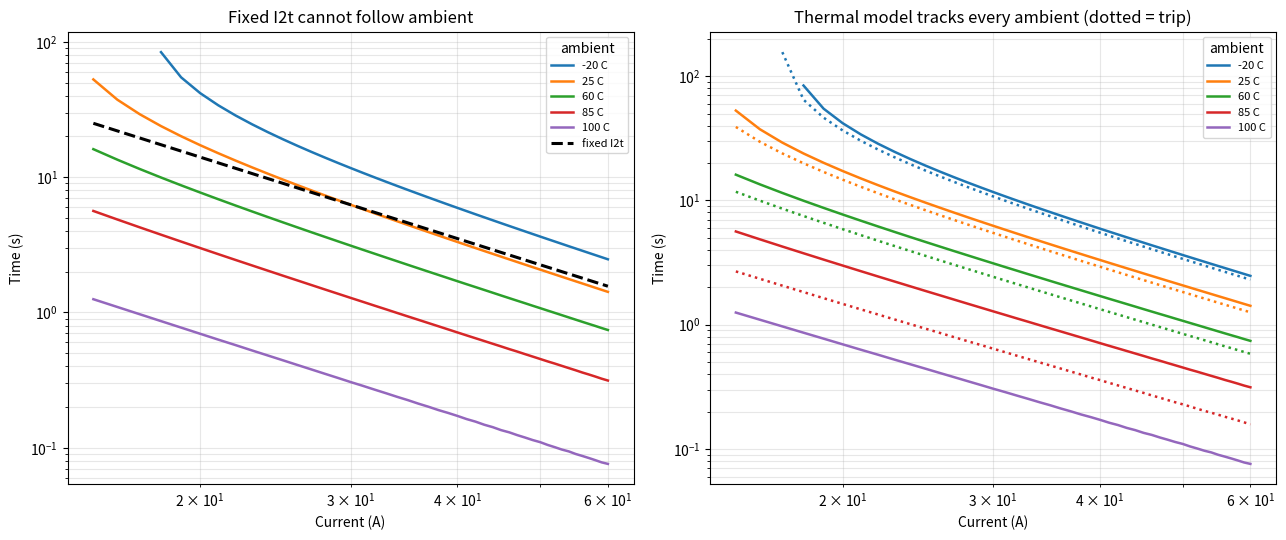

Write the Python code that produced this figure.
import numpy as np
import matplotlib
matplotlib.use("Agg")
import matplotlib.pyplot as plt

R20, alpha = 0.0344, 0.00393
Cth, Rth   = 2.5, 9.0
T_limit, T_TRIP = 105.0, 95.0

def simulate(current, T_amb, limit, max_time=600.0, dt=0.001):
    T = T_amb
    for i in range(int(max_time / dt)):
        R = R20 * (1 + alpha * (T - 20))
        T += (current**2 * R - (T - T_amb) / Rth) / Cth * dt
        if T >= limit:
            return i * dt
    return None

damage = lambda I, Ta: simulate(I, Ta, T_limit)
model  = lambda I, Ta: simulate(I, Ta, T_TRIP)
K      = 30**2 * damage(30, 25.0)
i2t    = lambda I: K / I**2

ambients = [-20, 25, 60, 85, 100]
currents = [20, 30, 40, 50]

rows = []
for Ta in ambients:
    for I in currents:
        d, m, f = damage(I, Ta), model(I, Ta), i2t(I)
        if d is None or d <= 0:
            continue   # ambient at/above the insulation limit: no current is safe
        rows.append(dict(amb=Ta, I=I, damage=d, i2t=f, model=m,
                         i2t_margin=(d - f) / d * 100,
                         model_margin=(d - m) / d * 100))

print(f"{'amb':>5}{'I':>5}{'damage':>9}{'I2t':>8}{'model':>8}"
      f"{'I2t marg':>10}{'mdl marg':>10}")
for r in rows:
    print(f"{r['amb']:5.0f}{r['I']:5.0f}{r['damage']:9.2f}{r['i2t']:8.2f}"
          f"{r['model']:8.2f}{r['i2t_margin']:9.0f}%{r['model_margin']:9.0f}%")

fails_i2t   = sum(1 for r in rows if r['i2t_margin']   < 0)
fails_model = sum(1 for r in rows if r['model_margin'] < 0)
print(f"\nFixed I2t   fails {fails_i2t}/{len(rows)} conditions")
print(f"Thermal model fails {fails_model}/{len(rows)} conditions")

with open("results.csv", "w") as f:
    f.write("ambient_C,current_A,damage_s,i2t_trip_s,model_trip_s,"
            "i2t_margin_pct,model_margin_pct\n")
    for r in rows:
        f.write(f"{r['amb']},{r['I']},{r['damage']:.4f},{r['i2t']:.4f},"
                f"{r['model']:.4f},{r['i2t_margin']:.1f},{r['model_margin']:.1f}\n")

fig, ax = plt.subplots(1, 2, figsize=(13, 5.5))
Isweep = np.arange(15, 61, 1.0)
for Ta in ambients:
    d = [(I, damage(I, Ta)) for I in Isweep]
    d = [(I, t) for I, t in d if t]
    ax[0].loglog([p[0] for p in d], [p[1] for p in d], lw=1.8, label=f"{Ta} C")
ax[0].loglog(Isweep, [i2t(I) for I in Isweep], "k--", lw=2.2, label="fixed I2t")
ax[0].set_title("Fixed I2t cannot follow ambient")
ax[0].legend(fontsize=8, title="ambient")

for Ta in ambients:
    d = [(I, damage(I, Ta)) for I in Isweep]; d = [(I,t) for I,t in d if t]
    m = [(I, model(I, Ta))  for I in Isweep]; m = [(I,t) for I,t in m if t]
    ln, = ax[1].loglog([p[0] for p in d], [p[1] for p in d], lw=1.8, label=f"{Ta} C")
    ax[1].loglog([p[0] for p in m], [p[1] for p in m], ":",
                 lw=1.8, color=ln.get_color())
ax[1].set_title("Thermal model tracks every ambient (dotted = trip)")
ax[1].legend(fontsize=8, title="ambient")

for a in ax:
    a.set_xlabel("Current (A)")
    a.set_ylabel("Time (s)")
    a.grid(True, which="both", alpha=0.3)

plt.tight_layout()
plt.savefig("step6_comparison.png", dpi=150)
print("\nsaved step6_comparison.png and results.csv")
